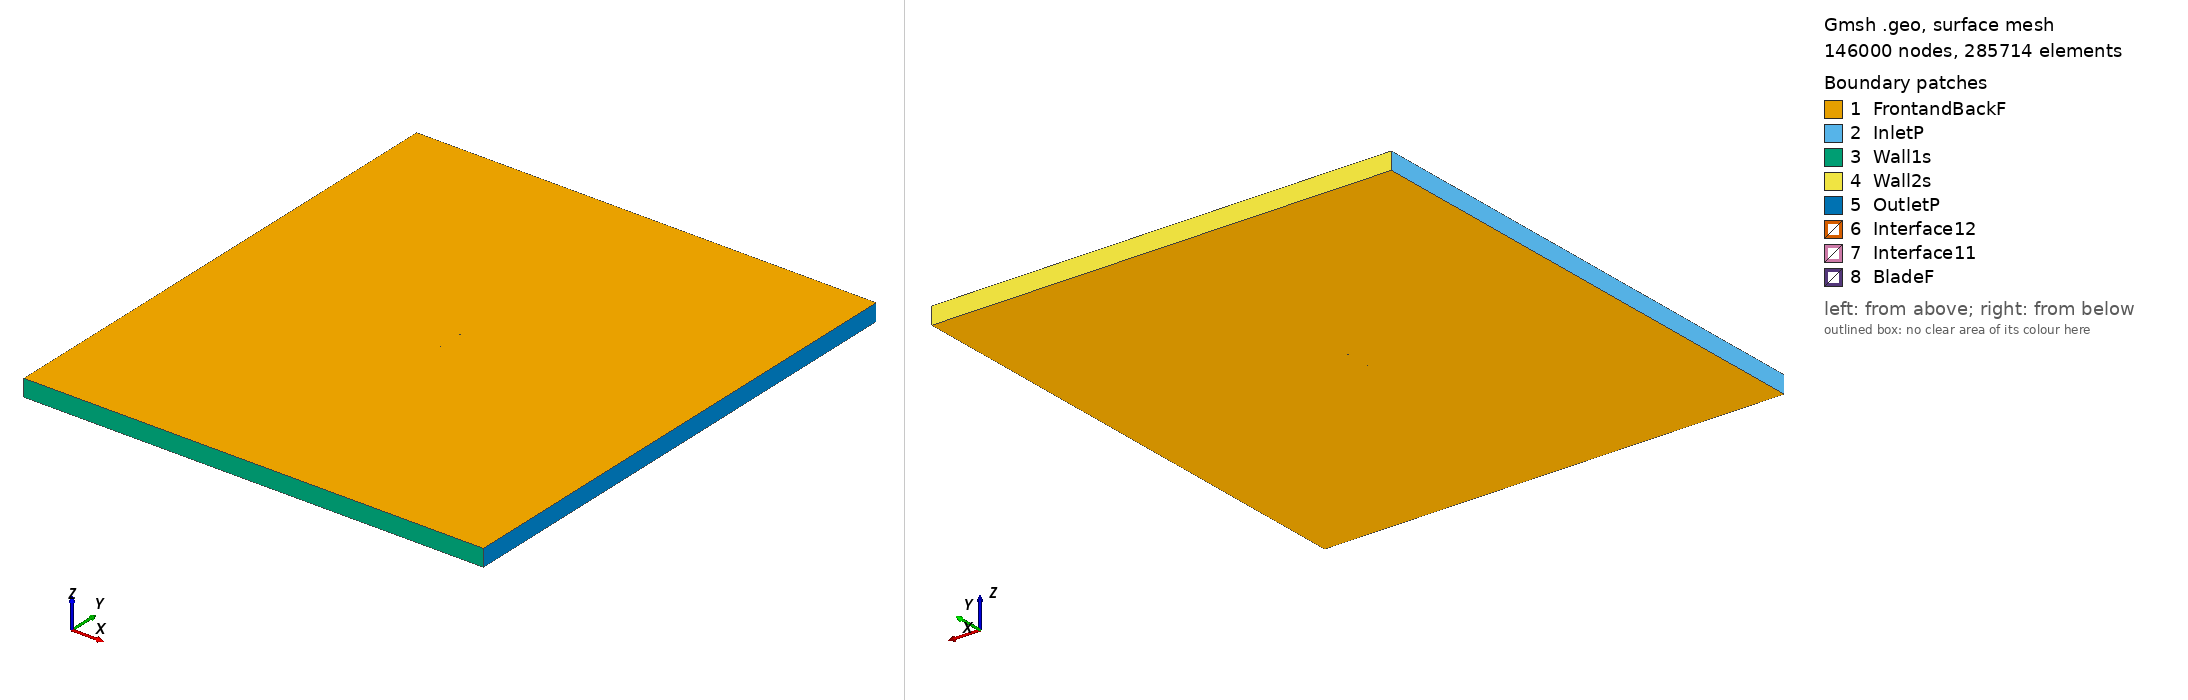

Gmsh geometry script, surface-meshed: 146000 nodes, 285714 surface elements. Boundary patches (legend numbers): 1 FrontandBackF, 2 InletP, 3 Wall1s, 4 Wall2s, 5 OutletP, 6 Interface12, 7 Interface11, 8 BladeF. Left view from above one corner, right view from below the opposite corner. Legend entries are the model's physical surfaces. The drawing asked Gmsh for element sizes between 1% and 20% of the model's largest extent; the script's own settings can give other sizes.

=== goe174_tsr_1.682_aoa_3.1944.geo (drawn) ===
SetFactory("OpenCASCADE");

Point(1) = {0.074896, 0.729844, 0, 1.0};
Point(2) = {0.067503, 0.732249, 0, 1.0};
Point(3) = {0.060087, 0.734114, 0, 1.0};
Point(4) = {0.045242, 0.737666, 0, 1.0};
Point(5) = {0.030394, 0.741127, 0, 1.0};
Point(6) = {0.015518, 0.744020, 0, 1.0};
Point(7) = {0.000635, 0.746746, 0, 1.0};
Point(8) = {-0.014283, 0.748800, 0, 1.0};
Point(9) = {-0.029242, 0.749969, 0, 1.0};
Point(10) = {-0.044259, 0.750000, 0, 1.0};
Point(11) = {-0.051810, 0.749138, 0, 1.0};
Point(12) = {-0.059401, 0.747483, 0, 1.0};
Point(13) = {-0.063210, 0.746333, 0, 1.0};
Point(14) = {-0.067053, 0.744540, 0, 1.0};
Point(15) = {-0.070905, 0.742536, 0, 1.0};
Point(16) = {-0.072854, 0.741069, 0, 1.0};
Point(17) = {-0.074883, 0.737985, 0, 1.0};
Point(18) = {-0.073072, 0.736664, 0, 1.0};
Point(19) = {-0.071199, 0.736573, 0, 1.0};
Point(20) = {-0.067448, 0.736480, 0, 1.0};
Point(21) = {-0.063694, 0.736476, 0, 1.0};
Point(22) = {-0.059938, 0.736532, 0, 1.0};
Point(23) = {-0.052419, 0.736718, 0, 1.0};
Point(24) = {-0.044890, 0.737145, 0, 1.0};
Point(25) = {-0.029861, 0.737369, 0, 1.0};
Point(26) = {-0.014852, 0.737174, 0, 1.0};
Point(27) = {0.000129, 0.736438, 0, 1.0};
Point(28) = {0.015089, 0.735255, 0, 1.0};
Point(29) = {0.030045, 0.733995, 0, 1.0};
Point(30) = {0.044996, 0.732647, 0, 1.0};
Point(31) = {0.059934, 0.731027, 0, 1.0};
Point(32) = {0.067400, 0.730166, 0, 1.0};
Point(33) = {0.074871, 0.729410, 0, 1.0};
Point(34) = {-0.074896, -0.729844, 0, 1.0};
Point(35) = {-0.067503, -0.732249, 0, 1.0};
Point(36) = {-0.060087, -0.734114, 0, 1.0};
Point(37) = {-0.045242, -0.737666, 0, 1.0};
Point(38) = {-0.030394, -0.741127, 0, 1.0};
Point(39) = {-0.015518, -0.744020, 0, 1.0};
Point(40) = {-0.000635, -0.746746, 0, 1.0};
Point(41) = {0.014283, -0.748800, 0, 1.0};
Point(42) = {0.029242, -0.749969, 0, 1.0};
Point(43) = {0.044259, -0.750000, 0, 1.0};
Point(44) = {0.051810, -0.749138, 0, 1.0};
Point(45) = {0.059401, -0.747483, 0, 1.0};
Point(46) = {0.063210, -0.746333, 0, 1.0};
Point(47) = {0.067053, -0.744540, 0, 1.0};
Point(48) = {0.070905, -0.742536, 0, 1.0};
Point(49) = {0.072854, -0.741069, 0, 1.0};
Point(50) = {0.074883, -0.737985, 0, 1.0};
Point(51) = {0.073072, -0.736664, 0, 1.0};
Point(52) = {0.071199, -0.736573, 0, 1.0};
Point(53) = {0.067448, -0.736480, 0, 1.0};
Point(54) = {0.063694, -0.736476, 0, 1.0};
Point(55) = {0.059938, -0.736532, 0, 1.0};
Point(56) = {0.052419, -0.736718, 0, 1.0};
Point(57) = {0.044890, -0.737145, 0, 1.0};
Point(58) = {0.029861, -0.737369, 0, 1.0};
Point(59) = {0.014852, -0.737174, 0, 1.0};
Point(60) = {-0.000129, -0.736438, 0, 1.0};
Point(61) = {-0.015089, -0.735255, 0, 1.0};
Point(62) = {-0.030045, -0.733995, 0, 1.0};
Point(63) = {-0.044996, -0.732647, 0, 1.0};
Point(64) = {-0.059934, -0.731027, 0, 1.0};
Point(65) = {-0.067400, -0.730166, 0, 1.0};
Point(66) = {-0.074871, -0.729410, 0, 1.0};

// Lines: first blade (splines 1-4)
Spline(1) = {1:9};
Spline(2) = {9:24};
Spline(3) = {24:33};
Spline(4) = {33,1};

// Lines: second blade (splines 5-8)
Spline(5) = {34:42};
Spline(6) = {42:57};
Spline(7) = {57:66};
Spline(8) = {66,34};

// Outer domain (points 20001-4 and lines)
Point(67) = {-13.50000000, -15.00000000, 0, 1.0};
Point(68) = {-13.50000000, 15.00000000, 0, 1.0};
Point(69) = {13.50000000, 15.00000000, 0, 1.0};
Point(70) = {13.50000000, -15.00000000, 0, 1.0};
Line(11) = {67, 68};
Line(12) = {68, 69};
Line(13) = {69, 70};
Line(14) = {67, 70};

// Interface (between moving and stationary domain) (circles)
Circle(9) = {0, 0, 0, 0.80000000, 0, 2*Pi};
Circle(10) = {0, 0, 0, 0.80000000, 0, 2*Pi};

// Loops collect Lines/Splines/etc (blade1, blade2, domain, first circle)
Line Loop(1) = {1:4};
Line Loop(2) = {5:8};
Line Loop(3) = {11,12,13,-14};
Line Loop(4) = {9};

// BooleanDifference cuts out the circle/interface from the domain
Plane Surface(1) = {3};
Plane Surface(2) = {4};
BooleanDifference{ Surface{1}; Delete;}{ Surface{2}; Delete;}

// This one cuts out the blades from the inner circle/interface
Line Loop(6) = {10};
Plane Surface(5) = {6};
Plane Surface(6) = {1};
Plane Surface(7) = {2};
BooleanDifference{ Surface{5}; Delete;}{ Surface{6,7}; Delete;}

// extrude to 3rd dimension
Extrude {0, 0, 1} {Surface{1}; Surface{5}; Layers{1}; Recombine;}

// Physical Surfaces are the named boundaries (patches)
Physical Surface("Interface11") = {12};
Physical Surface("Interface12") = {10};

// sides of domain
Physical Surface("InletP") = {6};
Physical Surface("OutletP") = {9};

// top and bottom of domain
Physical Surface("Wall1s") = {7};
Physical Surface("Wall2s") = {8};

// Check FrontandBackF by ensuring there is nothing in the 3rd dimension
Physical Surface("FrontandBackF") = {1,11,5,21};
Physical Surface("BladeF") = {13:20};
Physical Volume("Turbine") = {2};
Physical Volume("Farfield") = {1};

// settings for airfoil boundary layer
Field[1] = BoundaryLayer;
Field[1].EdgesList = {1:8};
Field[1].hwall_n = 1e-3;
Field[1].thickness = 1.5e-2;
Field[1].ratio = 1.05;
Field[1].Quads = 1;
BoundaryLayer Field = 1;

// control points for mesh (blade and interface)
// floor((arc length / 1.5mm)/ 6) -> Transfinite Line
Transfinite Line {1,2,3,5,6,7} = 33 Using Progression 1;
Transfinite Line {4,8} = 1 Using Progression 1;
Transfinite Line {9, 15} = 800 Using Progression 1;

// For more information on gmsh syntax, visit http://gmsh.info/doc/texinfo/gmsh.html
